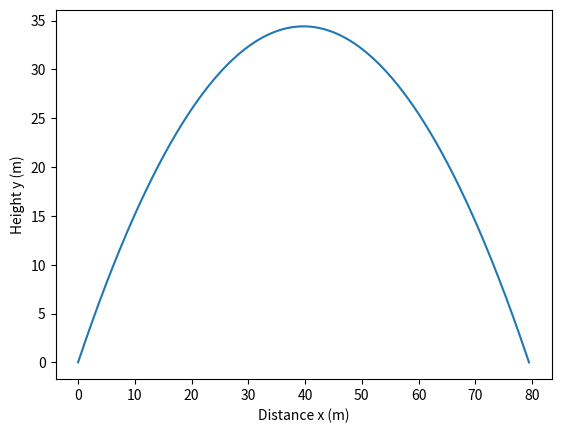

Reproduce this figure in Python.
import numpy as np
import matplotlib.pyplot as plt

# step 1
v0 = 30  # m/s
theta_deg = 60  # degrees
g = 9.81  # m/s^2

# step 2
theta_rad = np.deg2rad(theta_deg)

# step 3
vx = v0*np.cos(theta_rad)
vy = v0*np.sin(theta_rad)

# step 4
t_top = vy/g

# step 5
t = 2*t_top

# step 6
H = vy*t_top + 0.5*(-g)*t_top**2

# step 7
R = vx*t

# step 8
times = np.linspace(0, t, 10000)
x = vx*times
y = vy*times + 0.5*(-g)*times**2

# step 9
print(f"R = {R:.2f} m")
print(f"H = {H:.2f} m")
print(f"t = {t:.2f} s")
print(y[0])
print(y[-1])
plt.plot(x, y)
plt.xlabel("Distance x (m)")
plt.ylabel("Height y (m)")
plt.savefig("stage1_trajectory.png")
plt.show()
